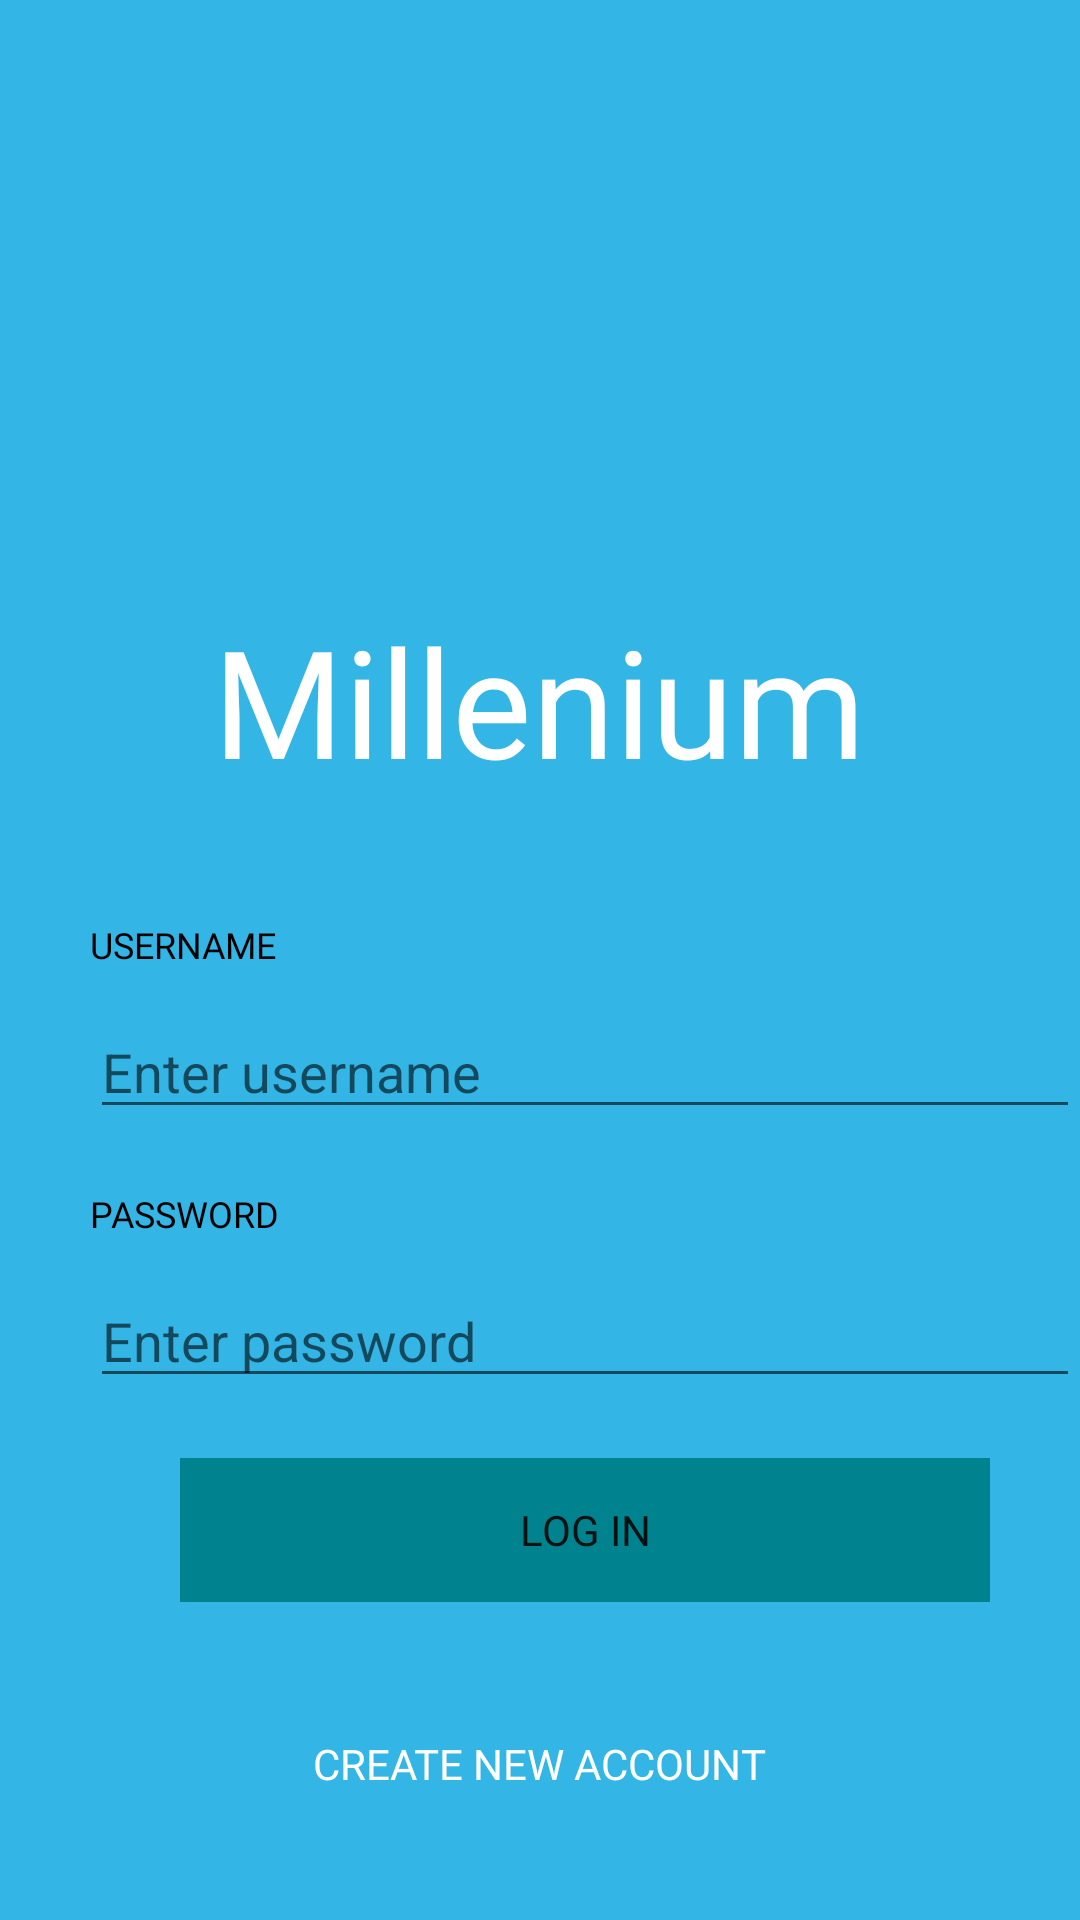

Android layout source for this screen:
<!-- AndroidManifest.xml: application theme AppTheme -->
<!-- res/layout/login.xml -->
<?xml version="1.0" encoding="utf-8"?>
<RelativeLayout xmlns:android="http://schemas.android.com/apk/res/android"
    android:layout_width="match_parent"
    android:layout_height="match_parent"
    android:background="@android:color/holo_blue_light"
   >

    <TextView
        android:id="@+id/labled"
        android:layout_width="wrap_content"
        android:layout_height="wrap_content"
        android:layout_centerHorizontal="true"
        android:layout_marginTop="200dp"
        android:fontFamily="@font/andada"
        android:text="Millenium"
        android:textColor="@android:color/background_light"
        android:textSize="50sp" />

    <TextView
        android:id="@+id/username_lable"
        android:layout_width="wrap_content"
        android:layout_height="wrap_content"
        android:layout_below="@+id/labled"
        android:layout_marginLeft="30dp"
        android:layout_marginTop="40dp"
        android:fontFamily="@font/average"
        android:text="USERNAME"
        android:textColor="@android:color/black"
        android:textSize="12sp" />
    <EditText
        android:id="@+id/input_username"
        android:layout_width="match_parent"
        android:layout_height="wrap_content"
        android:layout_below="@+id/username_lable"
        android:layout_marginLeft="30dp"
        android:layout_marginTop="12dp"
        android:hint="Enter username"/>
    <TextView
        android:id="@+id/password_lable"
        android:layout_width="wrap_content"
        android:layout_height="wrap_content"
        android:layout_below="@+id/input_username"
        android:layout_marginLeft="30dp"
        android:layout_marginTop="20dp"
        android:fontFamily="@font/average"
        android:text="PASSWORD"
        android:textColor="@android:color/black"
        android:textSize="12sp" />
    <EditText
        android:id="@+id/input_password"
        android:layout_width="match_parent"
        android:layout_height="wrap_content"
        android:layout_below="@+id/password_lable"
        android:layout_marginLeft="30dp"
        android:layout_marginTop="12dp"
        android:password="true"
        android:hint="Enter password"/>
    <Button
        android:id="@+id/btnLogin"
        android:layout_width="match_parent"
        android:layout_height="wrap_content"
        android:layout_below="@+id/input_password"
        android:background="#00838F"
        android:text="Log in"
        android:gravity="center"
        android:fontFamily="@font/andada"
        android:layout_marginTop="20dp"
        android:layout_marginRight="30dp"
        android:layout_marginLeft="60dp"
        style="?android:attr/borderlessButtonStyle"
        />
    <Button
        android:id="@+id/create_new_account"
        android:layout_width="wrap_content"
        android:layout_height="wrap_content"
        android:layout_centerHorizontal="true"
        android:text="Create new account"
        android:fontFamily="@font/andada"
        android:textColor="@color/cardview_light_background"
        android:layout_below="@id/btnLogin"
        android:background="@android:color/holo_blue_light"
        android:layout_marginTop="30dp"
        style="?android:attr/borderlessButtonStyle"
        />
</RelativeLayout>
<!-- resources referenced by this layout -->
<resources>
  <style name="AppTheme" parent="Theme.AppCompat.Light.NoActionBar">
          
          <item name="colorPrimary">@color/colorPrimary</item>
          <item name="colorPrimaryDark">@color/colorPrimaryDark</item>
          <item name="colorAccent">@color/colorAccent</item>
          <item name="android:windowTranslucentStatus">true</item>
      </style>
  <!-- not gathered from this repository: default colours our renderer supplied (Android Studio template values) -->
  <color name="colorPrimary">#FF6200EE</color>
  <color name="colorPrimaryDark">#FF3700B3</color>
  <color name="colorAccent">#FF03DAC5</color>
</resources>
